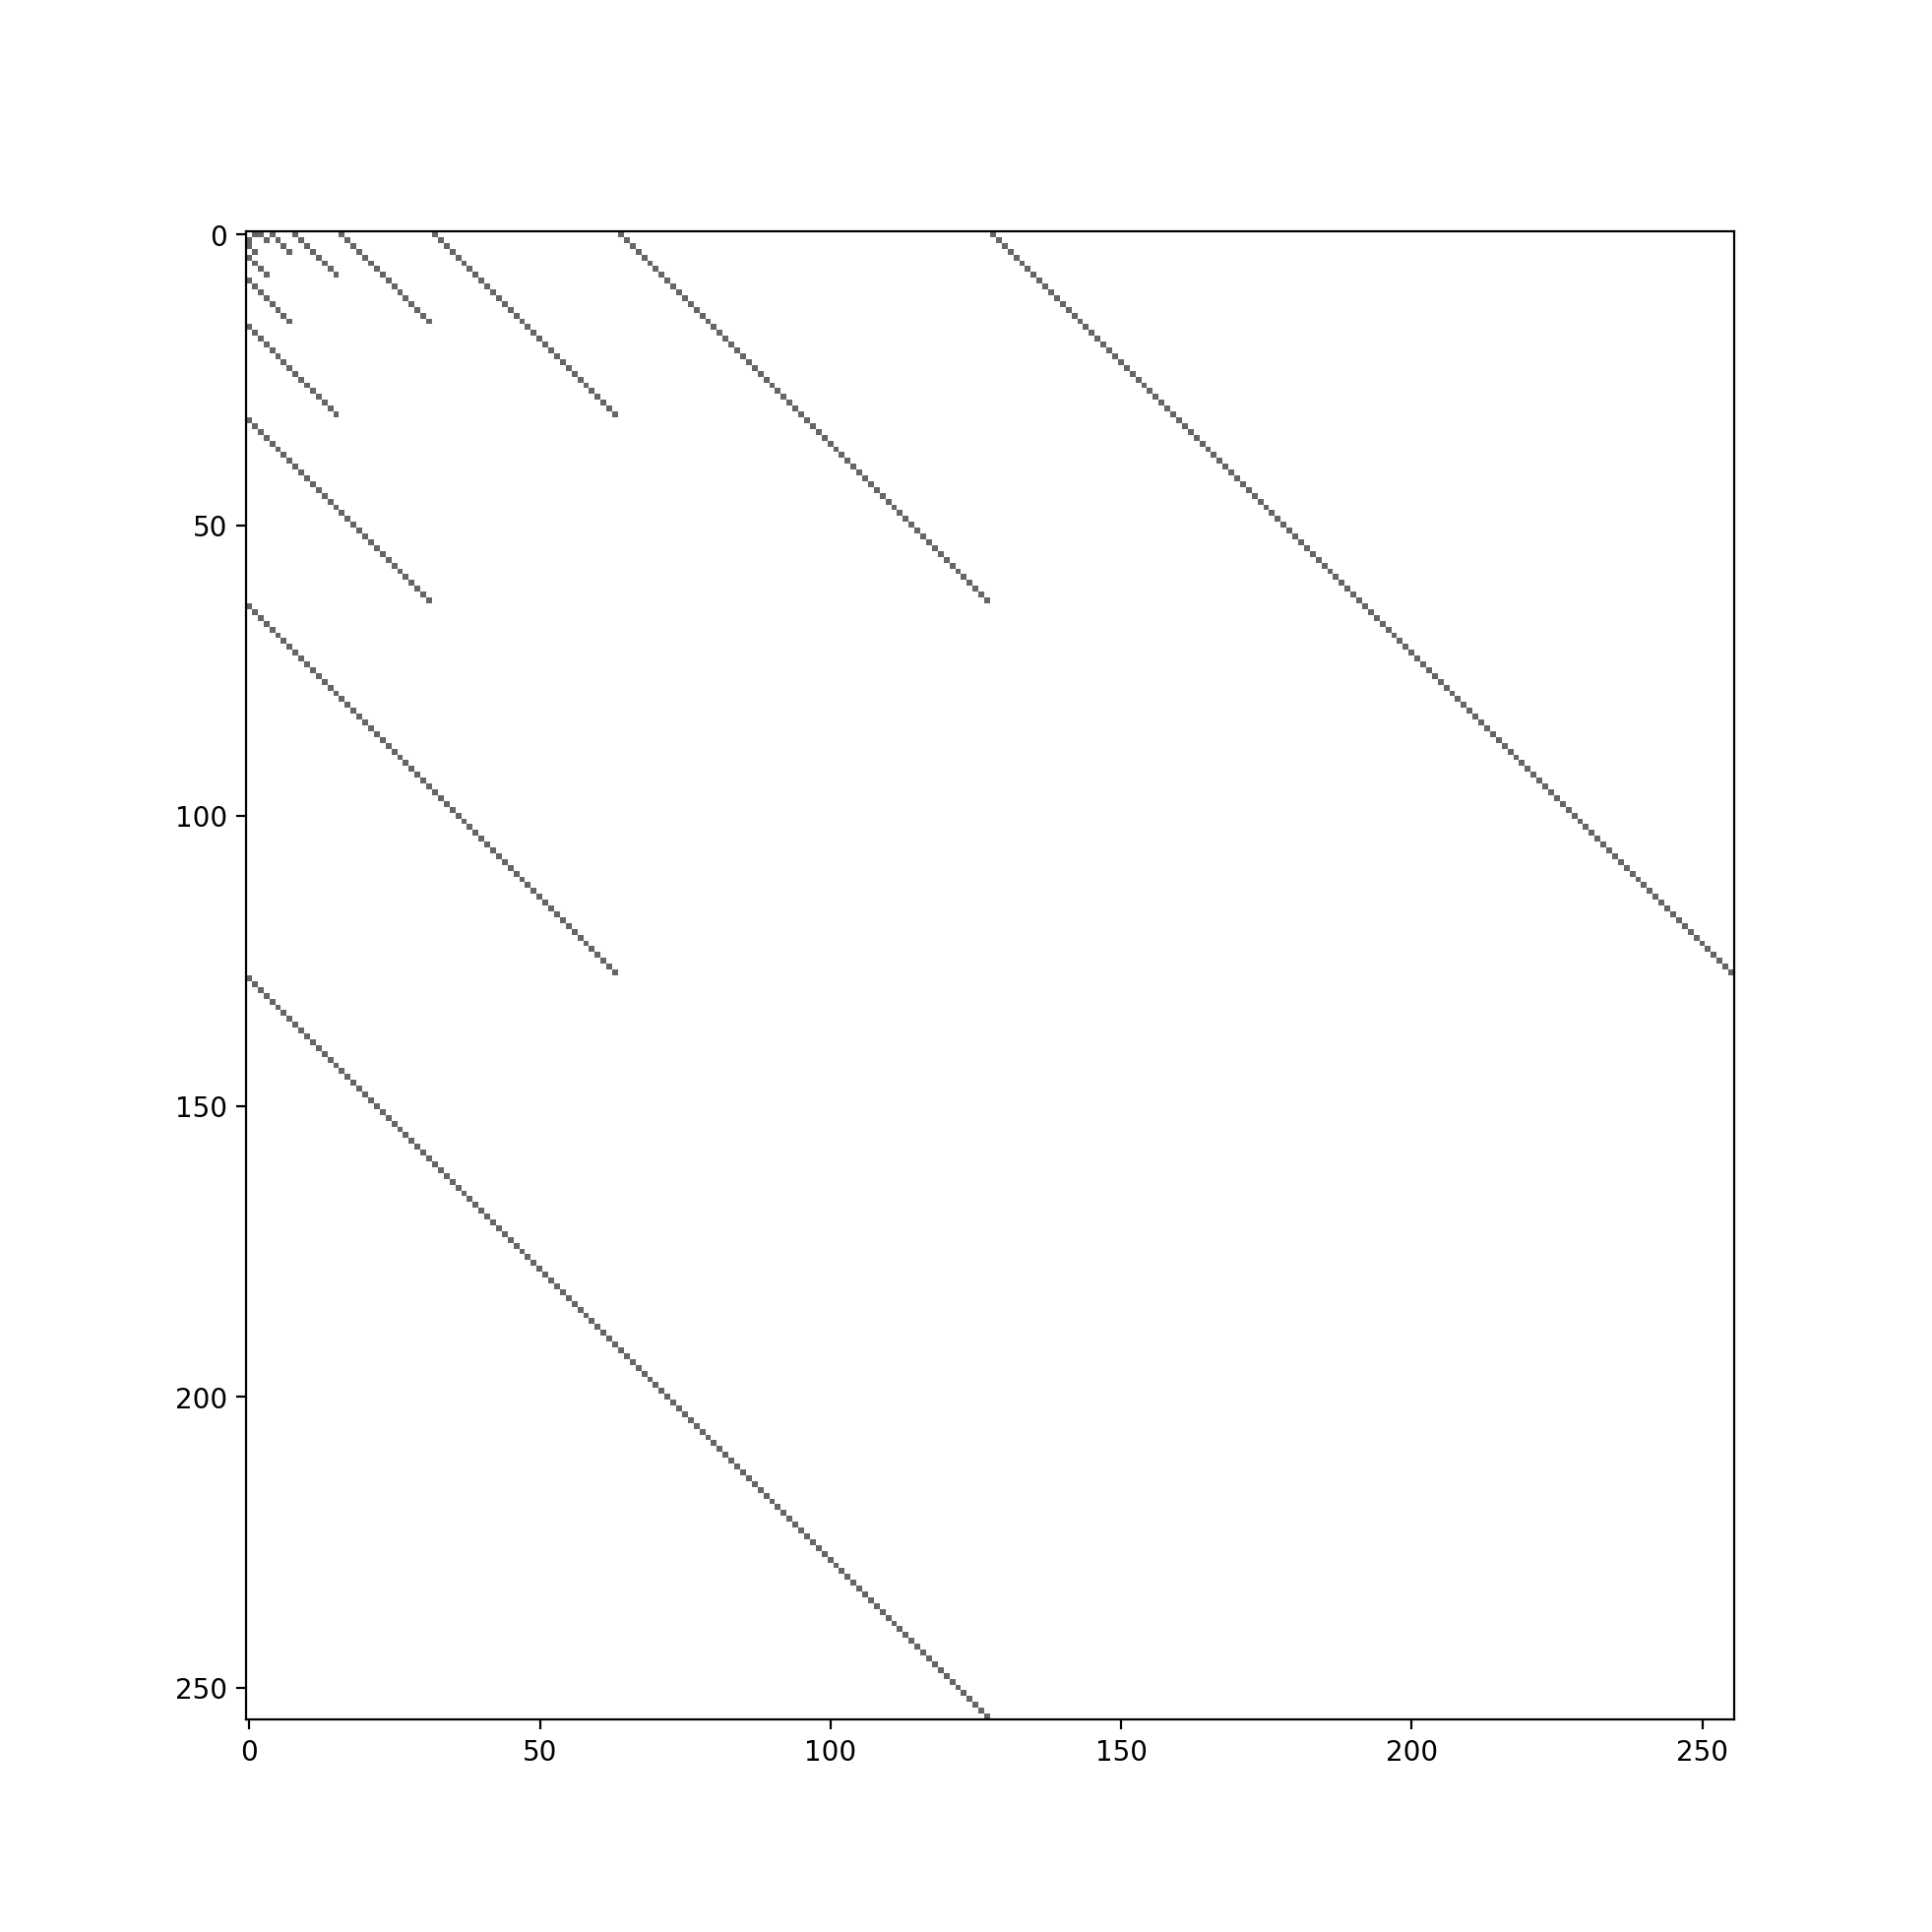

The file beside this chart, header and first rows:
x; y; value
0; 1; 96
0; 2; 96
0; 4; 96
0; 8; 96
0; 16; 96
0; 32; 96
0; 64; 96
0; 128; 96
1; 0; 96
1; 3; 96
1; 5; 96
1; 9; 96
1; 17; 96
1; 33; 96
1; 65; 96
1; 129; 96
2; 0; 96
2; 6; 96
2; 10; 96
2; 18; 96
2; 34; 96
2; 66; 96
2; 130; 96
3; 1; 96
3; 7; 96
3; 11; 96
3; 19; 96
3; 35; 96
3; 67; 96
3; 131; 96
4; 0; 96
4; 12; 96
4; 20; 96
4; 36; 96
4; 68; 96
4; 132; 96
5; 1; 96
5; 13; 96
5; 21; 96
5; 37; 96
5; 69; 96
5; 133; 96
6; 2; 96
6; 14; 96
6; 22; 96
6; 38; 96
6; 70; 96
6; 134; 96
7; 3; 96
7; 15; 96
7; 23; 96
7; 39; 96
7; 71; 96
7; 135; 96
8; 0; 96
8; 24; 96
8; 40; 96
8; 72; 96
8; 136; 96
9; 1; 96
... 450 more rows
